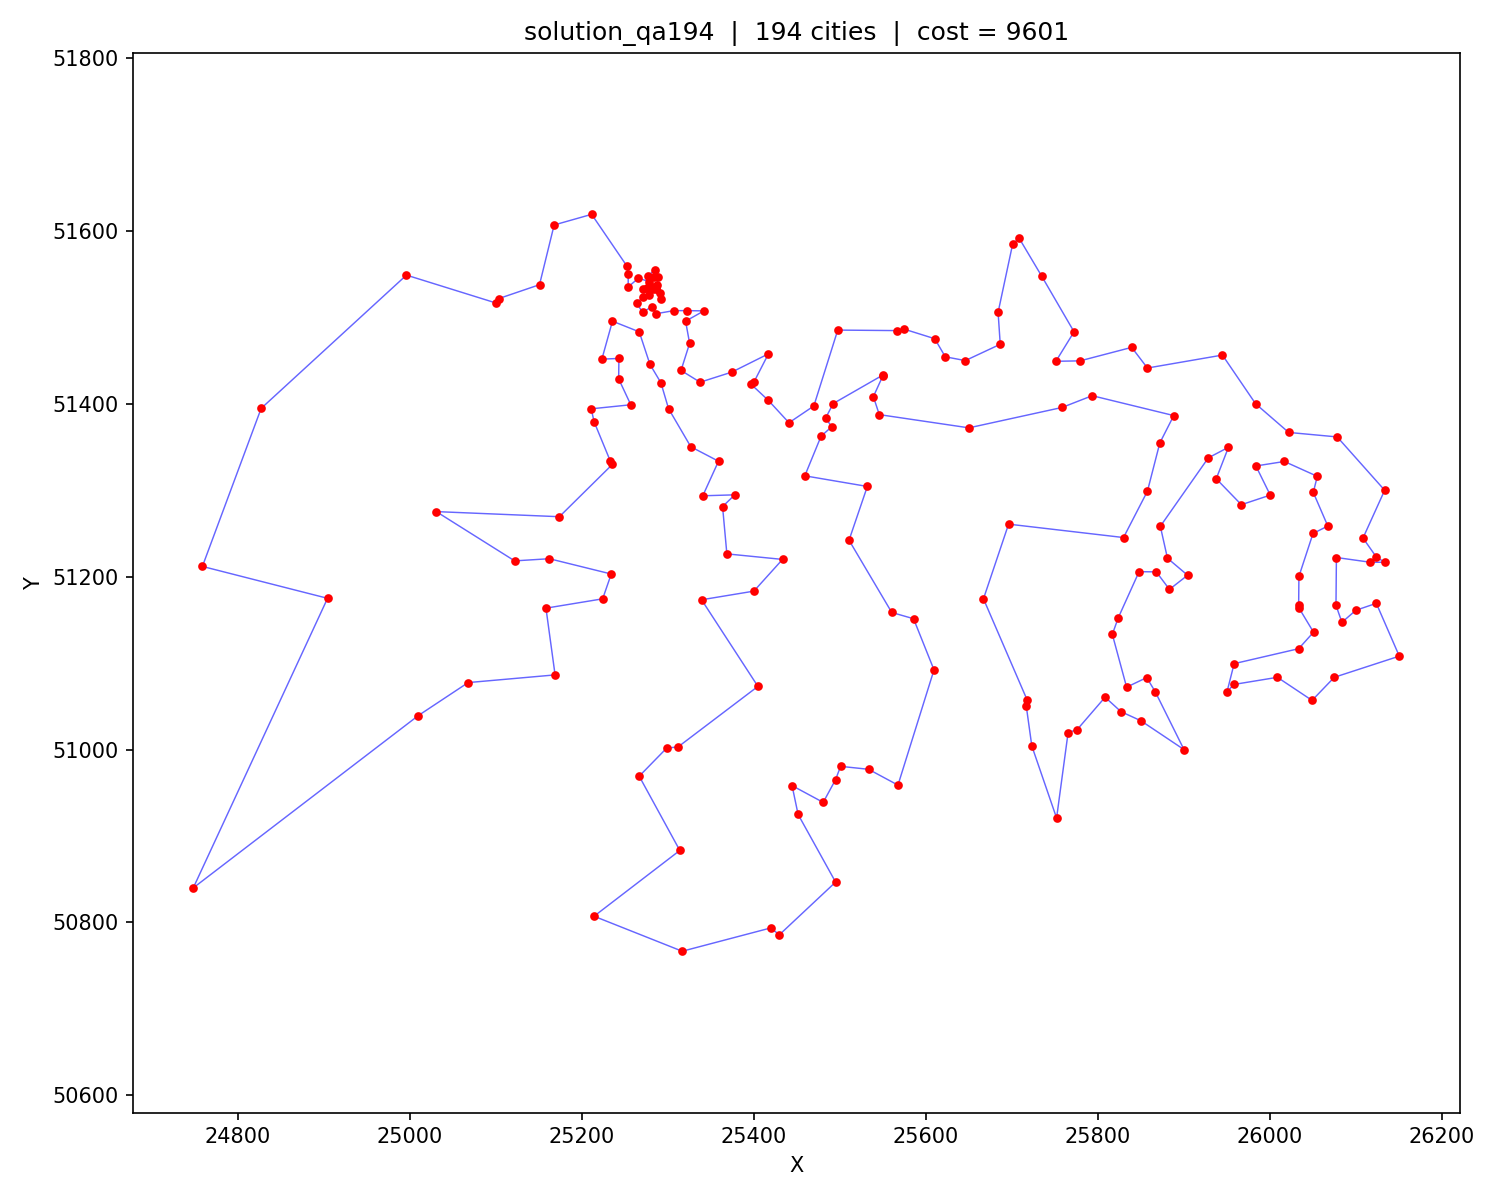

Values plotted in this chart, from the file beside it:
order, city_id, x, y
0, 26, 25236, 51330
1, 17, 25174, 51269
2, 7, 25031, 51275
3, 11, 25122, 51218
4, 14, 25162, 51221
5, 25, 25234, 51203
6, 23, 25224, 51174
7, 13, 25158, 51164
8, 16, 25169, 51086
9, 8, 25068, 51078
10, 6, 25010, 51039
11, 1, 24748, 50840
12, 4, 24904, 51175
13, 2, 24759, 51212
14, 3, 24827, 51395
15, 5, 24996, 51549
16, 9, 25100, 51517
17, 10, 25103, 51522
18, 12, 25151, 51538
19, 15, 25168, 51607
20, 19, 25211, 51619
21, 30, 25252, 51559
22, 32, 25254, 51550
23, 31, 25254, 51535
24, 35, 25266, 51545
25, 44, 25278, 51541
26, 42, 25277, 51548
27, 50, 25285, 51555
28, 49, 25284, 51547
29, 55, 25288, 51547
30, 54, 25288, 51538
31, 52, 25286, 51534
32, 53, 25287, 51533
33, 56, 25291, 51528
34, 58, 25292, 51521
35, 48, 25283, 51533
36, 46, 25281, 51535
37, 41, 25276, 51534
38, 38, 25271, 51533
39, 43, 25278, 51526
40, 40, 25271, 51523
41, 34, 25264, 51516
42, 39, 25271, 51506
43, 47, 25281, 51512
44, 51, 25286, 51504
45, 61, 25307, 51508
46, 67, 25322, 51508
47, 73, 25342, 51508
48, 66, 25321, 51496
49, 68, 25325, 51470
50, 64, 25315, 51439
51, 70, 25338, 51425
52, 77, 25374, 51437
53, 84, 25417, 51458
54, 81, 25400, 51425
55, 79, 25397, 51422
56, 83, 25417, 51404
57, 88, 25441, 51378
58, 92, 25470, 51398
59, 100, 25498, 51485
... 134 more rows
